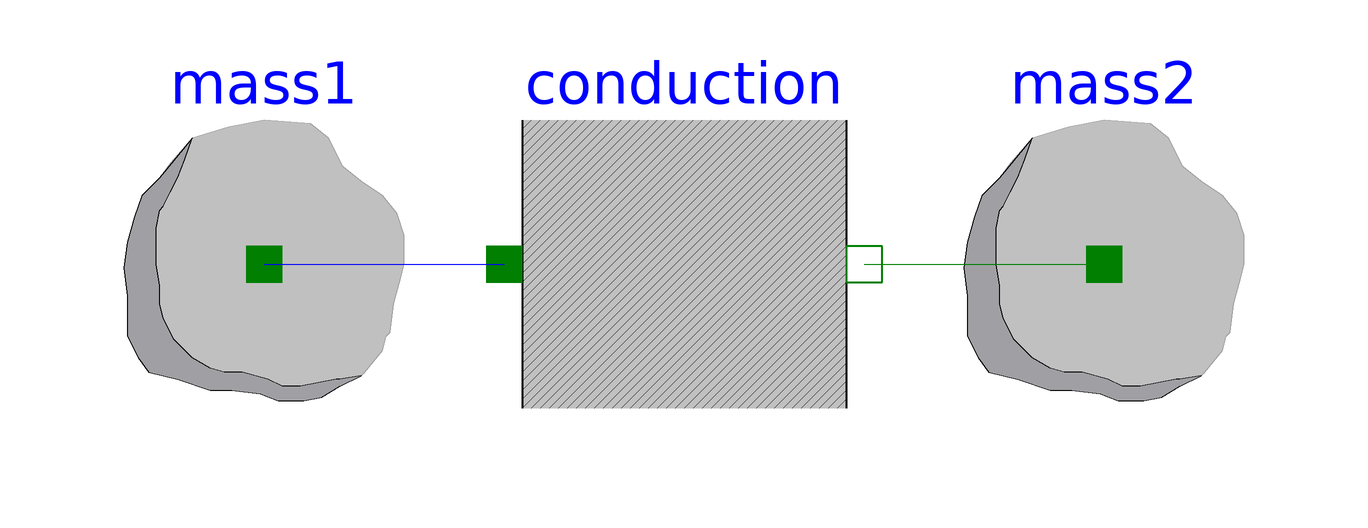

The component connection diagram of the Modelica model below, drawn from its own Placement and Line annotations.

model TwoMasses "Simple conduction test" 
    discrete Modelica.SIunits.Temperature Tf "Projected final temperature";
    Basic1D.Capacitance mass1(n(T(start=400, fixed=true))) annotation (extent=
          [-100, -20; -40, 40]);
    Basic1D.Capacitance mass2 annotation (extent=[40, -20; 100, 40]);
    Basic1D.Conduction conduction annotation (extent=[-30, -20; 30, 40]);
  equation 
    connect(mass1.n, conduction.a) annotation (points=[-70, 10; -30, 10]);
    annotation (
      Coordsys(
        extent=[-100, -100; 100, 100], 
        grid=[2, 2], 
        component=[20, 20]), 
      Window(
        x=0.14, 
        y=0.16, 
        width=0.6, 
        height=0.6), 
      Documentation(info="This tests the thermal response of two masses connected by a conducting element.  This example
also helps verify that the Modelica sign conventions have been obeyed.

The expected solution would be for the mass with the higher temperature to cool off while the
mass with a warmer temperature heats up.  They should each asymptotically approach the
temperature that results from dividing the total initial energy in the system by the
sum of the mass of each element times that elements specific heat.  In other words:

Tf = (T1(t=0)*m1*cp1+T2(t=0)*m2*cp2)/(m1*cp1+m2*cp2)

"));
    connect(conduction.b, mass2.n) annotation (points=[30, 10; 70, 10], style(
          color=45));
  algorithm 
    when (initial()) then
      Tf := (mass1.n.T*mass1.V*mass1.rho*mass1.cp + mass2.n.T*mass2.V*mass2.
        rho*mass2.cp)/(mass1.V*mass1.rho*mass1.cp + mass2.V*mass2.rho*mass2.cp)
        ;
    end when;
  end TwoMasses;